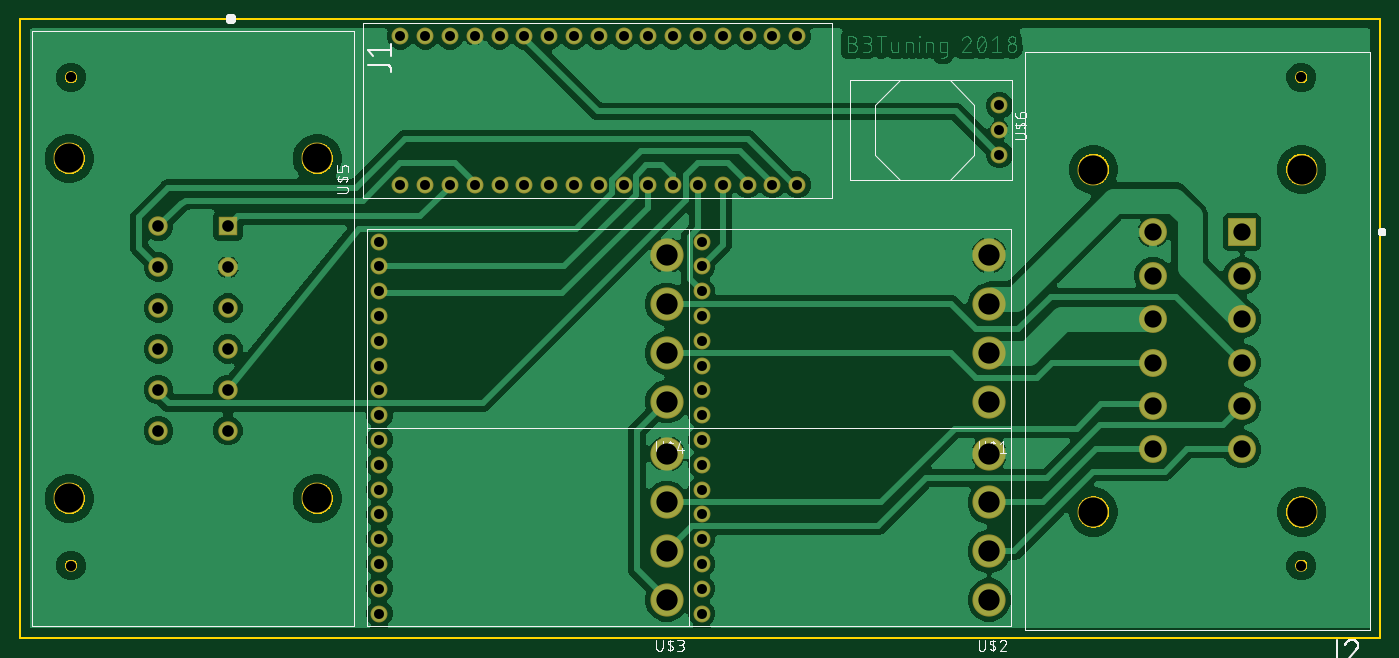
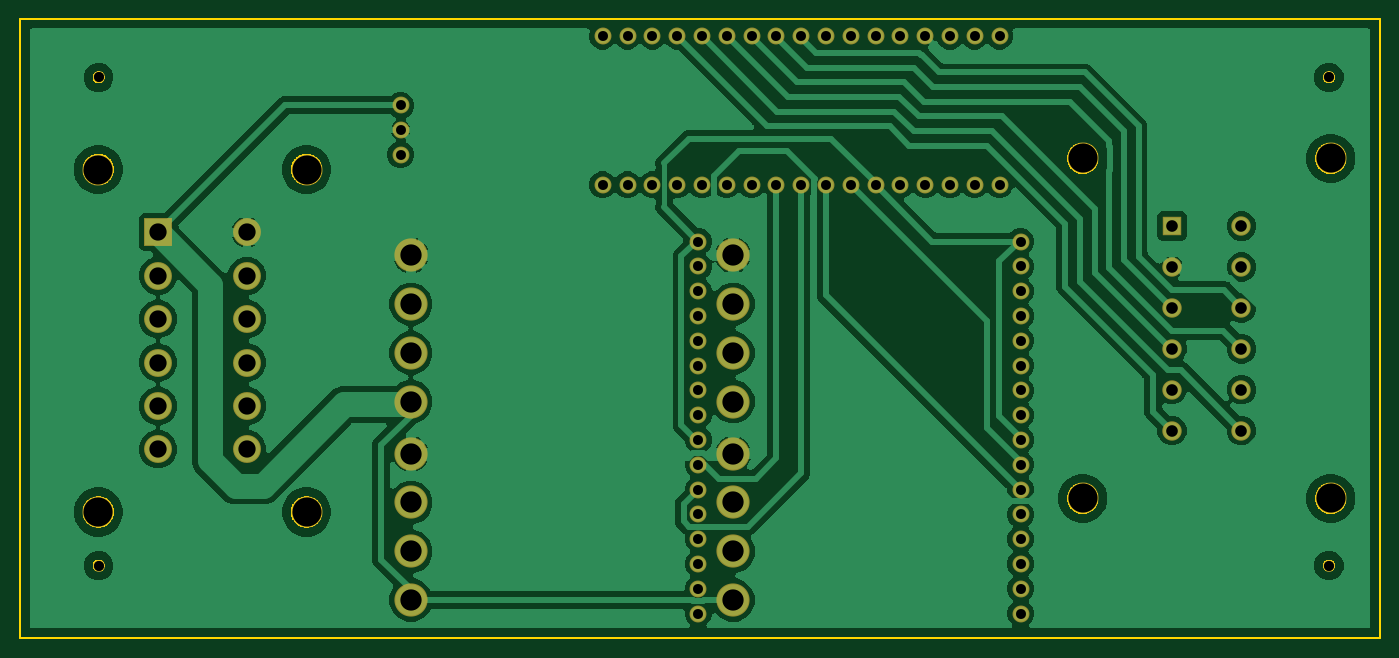
Circuit board: 10 layer files. Board 139.4 x 63.5 mm.
- bottom_copper: copper_bottom.gbr (155759 bytes)
- top_copper: copper_top.gbr (189428 bytes)
- drill: drills.xln (1847 bytes)
- outline: profile.gbr (22644 bytes)
- bottom_silk: silkscreen_bottom.gbr (274 bytes)
- top_silk: silkscreen_top.gbr (53413 bytes)
- bottom_mask: soldermask_bottom.gbr (2940 bytes)
- top_mask: soldermask_top.gbr (2940 bytes)
- paste: solderpaste_bottom.gbr (271 bytes)
- paste: solderpaste_top.gbr (271 bytes)

=== bottom_copper: copper_bottom.gbr (155759 bytes, source omitted) ===
=== top_copper: copper_top.gbr (189428 bytes, source omitted) ===
=== drill: drills.xln ===
M48
;GenerationSoftware,Autodesk,EAGLE,9.1.2*%
;CreationDate,2018-08-08T23:14:22Z*%
FMAT,2
ICI,OFF
METRIC,TZ,000.000
T7C1.000
T6C1.016
T5C1.020
T4C1.190
T3C1.770
T2C2.180
T1C2.990
%
G90
M71
T1
X3810Y51700
X29210Y51700
X29210Y16880
X3810Y16880
X130050Y15485
X108710Y15485
X108710Y50565
X130050Y50565
T2
X65010Y36780
X65010Y31780
X65010Y26780
X65010Y21460
X65010Y16460
X65010Y11460
X65010Y6460
X65010Y41780
X98030Y26780
X98030Y16460
X98030Y21460
X98030Y31780
X98030Y36780
X98030Y41780
X98030Y6460
X98030Y11460
T3
X123940Y44135
X123940Y35245
X123940Y26350
X114820Y21905
X114820Y30795
X114820Y35245
X114820Y39690
X114820Y44135
X123940Y30795
X123940Y21905
X123940Y39690
X114820Y26350
T4
X20065Y44765
X20065Y40575
X20065Y32195
X20065Y28005
X20065Y23815
X12955Y23815
X12955Y28005
X12955Y36385
X12955Y40575
X20065Y36385
X12955Y44765
X12955Y32195
T5
X68590Y27950
X68590Y30490
X68590Y33030
X68590Y35570
X68590Y38110
X68590Y40650
X68590Y5090
X68590Y7630
X68590Y10170
X68590Y12710
X68590Y15250
X68590Y17790
X68590Y20330
X68590Y22870
X68590Y43190
X35570Y5090
X35570Y7630
X35570Y10170
X35570Y12710
X35570Y15250
X35570Y17790
X35570Y20330
X35570Y22870
X35570Y25410
X35570Y27950
X35570Y30490
X35570Y33030
X35570Y35570
X35570Y38110
X35570Y40650
X35570Y43190
X68590Y25410
X37730Y48990
X40270Y48990
X42810Y48990
X45350Y48990
X47890Y48990
X50430Y48990
X52970Y48990
X55510Y48990
X58050Y48990
X60590Y48990
X63130Y48990
X65670Y48990
X68210Y48990
X70750Y48990
X73290Y48990
X75830Y48990
X78370Y48990
X37730Y64230
X40270Y64230
X42810Y64230
X45350Y64230
X50430Y64230
X52970Y64230
X55510Y64230
X58050Y64230
X60590Y64230
X63130Y64230
X65670Y64230
X70750Y64230
X73290Y64230
X75830Y64230
X78370Y64230
X68210Y64230
X47890Y64230
T6
X99060Y52070
X99060Y54610
X99060Y57150
T7
X130000Y60000
X4000Y10000
X130000Y60000
X4000Y10000
X4000Y60000
X4000Y60000
X130000Y10000
X130000Y10000
M30
=== outline: profile.gbr (22644 bytes, source omitted) ===
=== bottom_silk: silkscreen_bottom.gbr ===
G04 EAGLE Gerber X2 export*
%TF.Part,Single*%
%TF.FileFunction,Legend,Bot,1*%
%TF.FilePolarity,Positive*%
%TF.GenerationSoftware,Autodesk,EAGLE,9.1.2*%
%TF.CreationDate,2018-08-08T23:14:23Z*%
G75*
%MOMM*%
%FSLAX34Y34*%
%LPD*%
%AMOC8*
5,1,8,0,0,1.08239X$1,22.5*%
G01*


M02*

=== top_silk: silkscreen_top.gbr (53413 bytes, source omitted) ===
=== bottom_mask: soldermask_bottom.gbr ===
G04 EAGLE Gerber X2 export*
%TF.Part,Single*%
%TF.FileFunction,Soldermask,Bot,1*%
%TF.FilePolarity,Negative*%
%TF.GenerationSoftware,Autodesk,EAGLE,9.1.2*%
%TF.CreationDate,2018-08-08T23:14:23Z*%
G75*
%MOMM*%
%FSLAX34Y34*%
%LPD*%
%AMOC8*
5,1,8,0,0,1.08239X$1,22.5*%
G01*
%ADD10C,1.203200*%
%ADD11R,1.988200X1.988200*%
%ADD12C,1.988200*%
%ADD13C,3.193200*%
%ADD14C,2.858200*%
%ADD15R,2.858200X2.858200*%
%ADD16C,1.733200*%
%ADD17C,3.399200*%
%ADD18C,1.727200*%


D10*
X40000Y600000D03*
X40000Y100000D03*
X1300000Y600000D03*
X1300000Y100000D03*
X40000Y600000D03*
X40000Y100000D03*
X1300000Y600000D03*
X1300000Y100000D03*
D11*
X200650Y447650D03*
D12*
X200650Y405750D03*
X200650Y363850D03*
X200650Y321950D03*
X200650Y280050D03*
X200650Y238150D03*
X129550Y238150D03*
X129550Y280050D03*
X129550Y321950D03*
X129550Y363850D03*
X129550Y405750D03*
X129550Y447650D03*
D13*
X38100Y517000D03*
X292100Y517000D03*
X292100Y168800D03*
X38100Y168800D03*
D14*
X1239400Y307950D03*
X1239400Y219050D03*
D15*
X1239400Y441350D03*
D14*
X1239400Y396900D03*
X1239400Y352450D03*
X1239400Y263500D03*
X1148200Y219050D03*
X1148200Y263500D03*
X1148200Y307950D03*
X1148200Y352450D03*
X1148200Y396900D03*
X1148200Y441350D03*
D13*
X1300500Y154850D03*
X1087100Y154850D03*
X1087100Y505650D03*
X1300500Y505650D03*
D16*
X685900Y254100D03*
X685900Y279500D03*
X685900Y304900D03*
X685900Y330300D03*
X685900Y355700D03*
X685900Y381100D03*
X685900Y406500D03*
X685900Y431900D03*
D17*
X980300Y267800D03*
X980300Y317800D03*
X980300Y367800D03*
X980300Y417800D03*
D16*
X685900Y50900D03*
X685900Y76300D03*
X685900Y101700D03*
X685900Y127100D03*
X685900Y152500D03*
X685900Y177900D03*
X685900Y203300D03*
X685900Y228700D03*
D17*
X980300Y64600D03*
X980300Y114600D03*
X980300Y164600D03*
X980300Y214600D03*
D16*
X355700Y50900D03*
X355700Y76300D03*
X355700Y101700D03*
X355700Y127100D03*
X355700Y152500D03*
X355700Y177900D03*
X355700Y203300D03*
X355700Y228700D03*
D17*
X650100Y64600D03*
X650100Y114600D03*
X650100Y164600D03*
X650100Y214600D03*
D16*
X355700Y254100D03*
X355700Y279500D03*
X355700Y304900D03*
X355700Y330300D03*
X355700Y355700D03*
X355700Y381100D03*
X355700Y406500D03*
X355700Y431900D03*
D17*
X650100Y267800D03*
X650100Y317800D03*
X650100Y367800D03*
X650100Y417800D03*
D16*
X377300Y489900D03*
X402700Y489900D03*
X428100Y489900D03*
X453500Y489900D03*
X478900Y489900D03*
X504300Y489900D03*
X529700Y489900D03*
X555100Y489900D03*
X580500Y489900D03*
X605900Y489900D03*
X631300Y489900D03*
X656700Y489900D03*
X682100Y489900D03*
X707500Y489900D03*
X732900Y489900D03*
X758300Y489900D03*
X783700Y489900D03*
X377300Y642300D03*
X402700Y642300D03*
X428100Y642300D03*
X453500Y642300D03*
X504300Y642300D03*
X529700Y642300D03*
X555100Y642300D03*
X580500Y642300D03*
X605900Y642300D03*
X631300Y642300D03*
X656700Y642300D03*
X707500Y642300D03*
X732900Y642300D03*
X758300Y642300D03*
X783700Y642300D03*
X682100Y642300D03*
X478900Y642300D03*
D18*
X990600Y520700D03*
X990600Y546100D03*
X990600Y571500D03*
M02*

=== top_mask: soldermask_top.gbr ===
G04 EAGLE Gerber X2 export*
%TF.Part,Single*%
%TF.FileFunction,Soldermask,Top,1*%
%TF.FilePolarity,Negative*%
%TF.GenerationSoftware,Autodesk,EAGLE,9.1.2*%
%TF.CreationDate,2018-08-08T23:14:23Z*%
G75*
%MOMM*%
%FSLAX34Y34*%
%LPD*%
%AMOC8*
5,1,8,0,0,1.08239X$1,22.5*%
G01*
%ADD10C,1.203200*%
%ADD11R,1.988200X1.988200*%
%ADD12C,1.988200*%
%ADD13C,3.193200*%
%ADD14C,2.858200*%
%ADD15R,2.858200X2.858200*%
%ADD16C,1.733200*%
%ADD17C,3.399200*%
%ADD18C,1.727200*%


D10*
X40000Y600000D03*
X40000Y100000D03*
X1300000Y600000D03*
X1300000Y100000D03*
X40000Y600000D03*
X40000Y100000D03*
X1300000Y600000D03*
X1300000Y100000D03*
D11*
X200650Y447650D03*
D12*
X200650Y405750D03*
X200650Y363850D03*
X200650Y321950D03*
X200650Y280050D03*
X200650Y238150D03*
X129550Y238150D03*
X129550Y280050D03*
X129550Y321950D03*
X129550Y363850D03*
X129550Y405750D03*
X129550Y447650D03*
D13*
X38100Y517000D03*
X292100Y517000D03*
X292100Y168800D03*
X38100Y168800D03*
D14*
X1239400Y307950D03*
X1239400Y219050D03*
D15*
X1239400Y441350D03*
D14*
X1239400Y396900D03*
X1239400Y352450D03*
X1239400Y263500D03*
X1148200Y219050D03*
X1148200Y263500D03*
X1148200Y307950D03*
X1148200Y352450D03*
X1148200Y396900D03*
X1148200Y441350D03*
D13*
X1300500Y154850D03*
X1087100Y154850D03*
X1087100Y505650D03*
X1300500Y505650D03*
D16*
X685900Y254100D03*
X685900Y279500D03*
X685900Y304900D03*
X685900Y330300D03*
X685900Y355700D03*
X685900Y381100D03*
X685900Y406500D03*
X685900Y431900D03*
D17*
X980300Y267800D03*
X980300Y317800D03*
X980300Y367800D03*
X980300Y417800D03*
D16*
X685900Y50900D03*
X685900Y76300D03*
X685900Y101700D03*
X685900Y127100D03*
X685900Y152500D03*
X685900Y177900D03*
X685900Y203300D03*
X685900Y228700D03*
D17*
X980300Y64600D03*
X980300Y114600D03*
X980300Y164600D03*
X980300Y214600D03*
D16*
X355700Y50900D03*
X355700Y76300D03*
X355700Y101700D03*
X355700Y127100D03*
X355700Y152500D03*
X355700Y177900D03*
X355700Y203300D03*
X355700Y228700D03*
D17*
X650100Y64600D03*
X650100Y114600D03*
X650100Y164600D03*
X650100Y214600D03*
D16*
X355700Y254100D03*
X355700Y279500D03*
X355700Y304900D03*
X355700Y330300D03*
X355700Y355700D03*
X355700Y381100D03*
X355700Y406500D03*
X355700Y431900D03*
D17*
X650100Y267800D03*
X650100Y317800D03*
X650100Y367800D03*
X650100Y417800D03*
D16*
X377300Y489900D03*
X402700Y489900D03*
X428100Y489900D03*
X453500Y489900D03*
X478900Y489900D03*
X504300Y489900D03*
X529700Y489900D03*
X555100Y489900D03*
X580500Y489900D03*
X605900Y489900D03*
X631300Y489900D03*
X656700Y489900D03*
X682100Y489900D03*
X707500Y489900D03*
X732900Y489900D03*
X758300Y489900D03*
X783700Y489900D03*
X377300Y642300D03*
X402700Y642300D03*
X428100Y642300D03*
X453500Y642300D03*
X504300Y642300D03*
X529700Y642300D03*
X555100Y642300D03*
X580500Y642300D03*
X605900Y642300D03*
X631300Y642300D03*
X656700Y642300D03*
X707500Y642300D03*
X732900Y642300D03*
X758300Y642300D03*
X783700Y642300D03*
X682100Y642300D03*
X478900Y642300D03*
D18*
X990600Y520700D03*
X990600Y546100D03*
X990600Y571500D03*
M02*

=== paste: solderpaste_bottom.gbr ===
G04 EAGLE Gerber X2 export*
%TF.Part,Single*%
%TF.FileFunction,Paste,Bot*%
%TF.FilePolarity,Positive*%
%TF.GenerationSoftware,Autodesk,EAGLE,9.1.2*%
%TF.CreationDate,2018-08-08T23:14:23Z*%
G75*
%MOMM*%
%FSLAX34Y34*%
%LPD*%
%AMOC8*
5,1,8,0,0,1.08239X$1,22.5*%
G01*


M02*

=== paste: solderpaste_top.gbr ===
G04 EAGLE Gerber X2 export*
%TF.Part,Single*%
%TF.FileFunction,Paste,Top*%
%TF.FilePolarity,Positive*%
%TF.GenerationSoftware,Autodesk,EAGLE,9.1.2*%
%TF.CreationDate,2018-08-08T23:14:23Z*%
G75*
%MOMM*%
%FSLAX34Y34*%
%LPD*%
%AMOC8*
5,1,8,0,0,1.08239X$1,22.5*%
G01*


M02*

